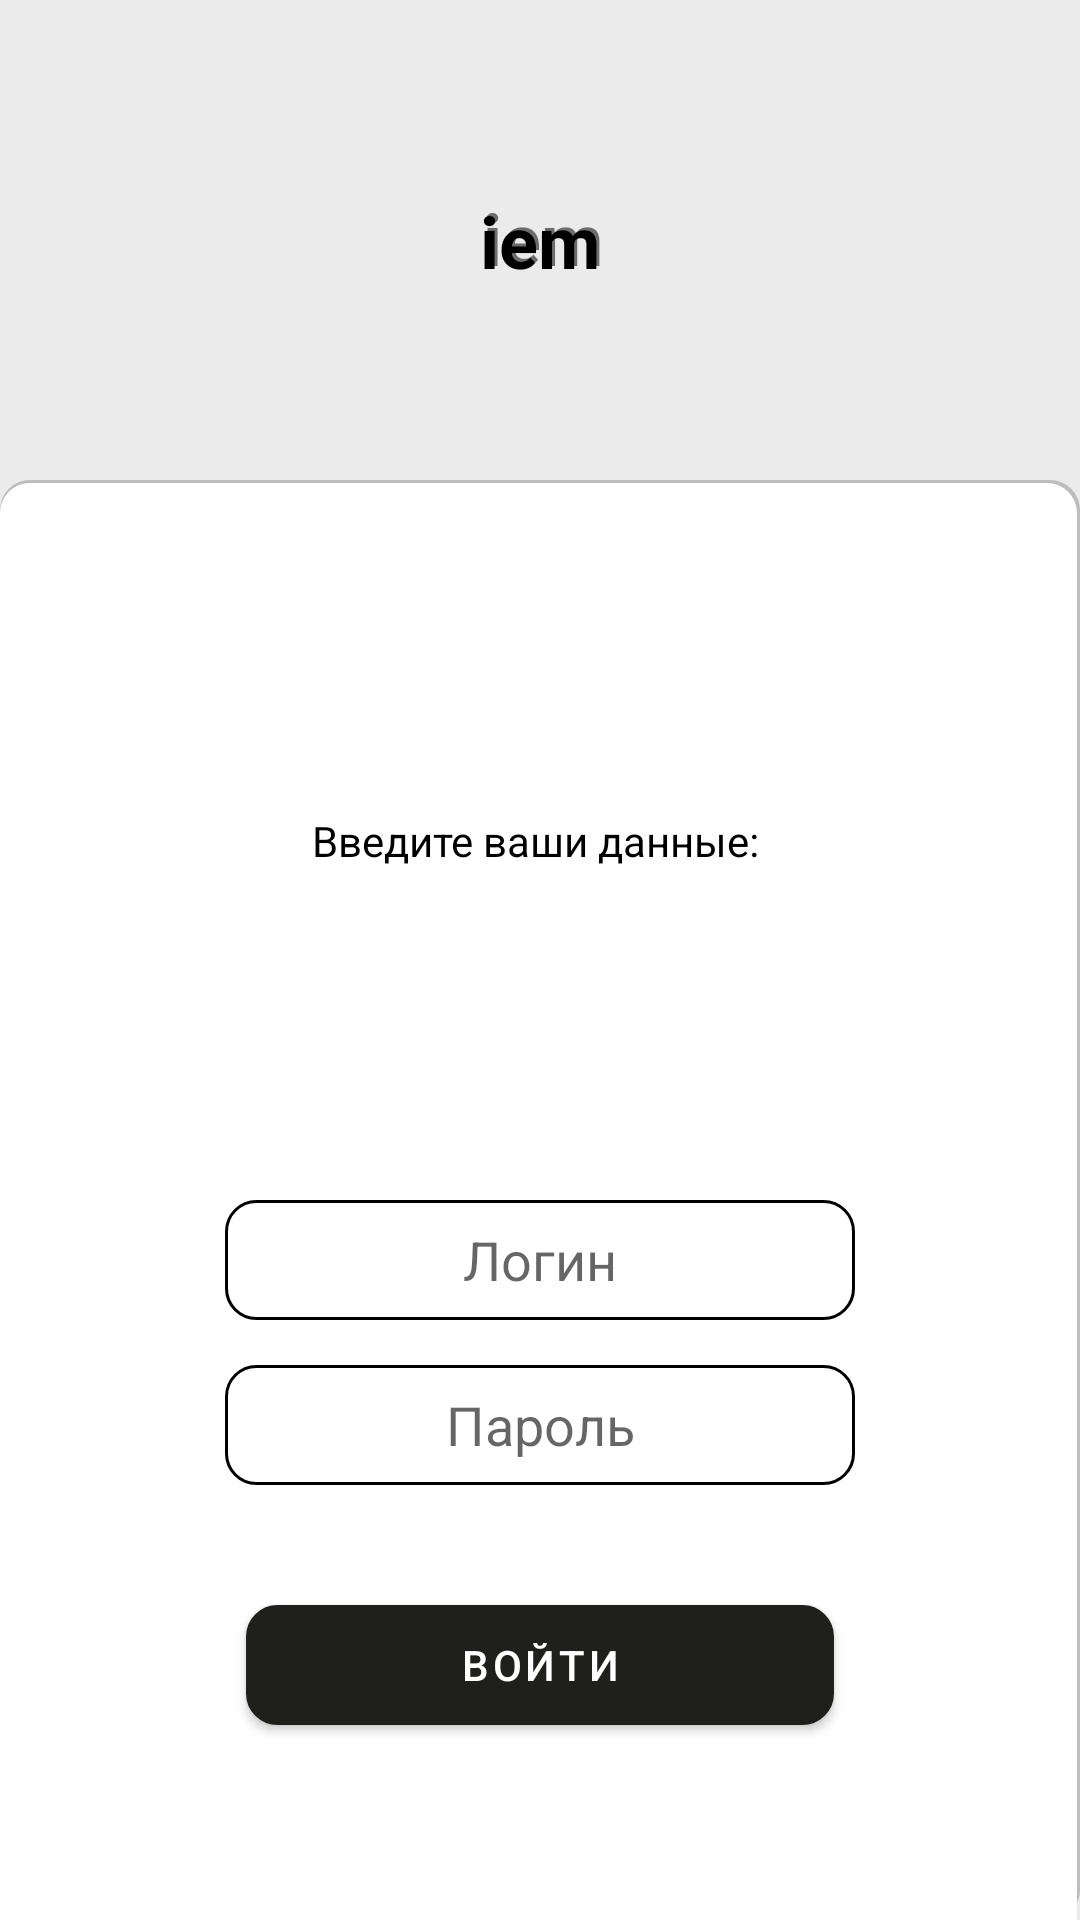

Write the Android layout XML for this screen, with the resource values it uses.
<!-- AndroidManifest.xml: application theme Theme.Iem -->
<!-- res/layout/fragment_auth.xml -->
<?xml version="1.0" encoding="utf-8"?>
<androidx.constraintlayout.widget.ConstraintLayout
    xmlns:android="http://schemas.android.com/apk/res/android"
    xmlns:app="http://schemas.android.com/apk/res-auto"
    android:orientation="vertical"
    android:background="@color/grey"
    android:layout_width="match_parent"
    android:layout_height="match_parent">
    <TextView
        android:layout_width="wrap_content"
        android:layout_height="wrap_content"
        android:text="iem"
        android:textSize="24sp"
        android:textColor="@color/black"
        android:textStyle="bold"
        android:gravity="center"
        app:layout_constraintStart_toStartOf="parent"
        app:layout_constraintTop_toTopOf="parent"
        app:layout_constraintEnd_toEndOf="parent"
        app:layout_constraintBottom_toTopOf="@id/block"/>
    <TextView
        android:id="@+id/title"
        android:layout_width="wrap_content"
        android:layout_height="wrap_content"
        android:text="iem"
        android:layout_marginBottom="2sp"
        android:layout_marginLeft="2sp"
        android:textSize="24sp"
        android:textStyle="bold"
        android:gravity="center"
        app:layout_constraintStart_toStartOf="parent"
        app:layout_constraintTop_toTopOf="parent"
        app:layout_constraintEnd_toEndOf="parent"
        app:layout_constraintBottom_toTopOf="@id/block"/>
    <androidx.constraintlayout.widget.ConstraintLayout
        android:id="@+id/block"
        android:layout_width="0sp"
        android:layout_height="0sp"
        android:layout_marginTop="160sp"
        android:background="@drawable/background_block_auth"
        app:layout_constraintTop_toTopOf="parent"
        app:layout_constraintBottom_toBottomOf="parent"
        app:layout_constraintStart_toStartOf="parent"
        app:layout_constraintEnd_toEndOf="parent">
        <TextView
            android:id="@+id/err_alert"
            android:layout_width="wrap_content"
            android:layout_height="wrap_content"
            android:text="Введите ваши данные: "
            android:gravity="center"
            android:textColor="@color/black"
            app:layout_constraintBottom_toTopOf="@+id/login_input"
            app:layout_constraintEnd_toEndOf="parent"
            app:layout_constraintStart_toStartOf="parent"
            app:layout_constraintTop_toTopOf="parent" />
        <EditText
            android:id="@+id/login_input"
            android:layout_width="wrap_content"
            android:layout_height="wrap_content"
            android:ems="10"
            android:background="@drawable/background_input"
            android:hint="@string/login_hint"
            android:textAlignment="center"
            android:minHeight="40sp"
            android:inputType="text"
            android:importantForAutofill="no"
            android:layout_marginBottom="200sp"
            app:layout_constraintBottom_toBottomOf="parent"
            app:layout_constraintEnd_toEndOf="parent"
            app:layout_constraintStart_toStartOf="parent" />
        <EditText
            android:id="@+id/pass_input"
            android:layout_width="wrap_content"
            android:layout_height="wrap_content"
            android:layout_marginTop="15sp"
            android:background="@drawable/background_input"
            android:ems="10"
            android:hint="@string/password_hint"
            android:textAlignment="center"
            android:minHeight="40sp"
            android:inputType="textPassword"
            android:importantForAutofill="no"
            app:layout_constraintEnd_toEndOf="parent"
            app:layout_constraintStart_toStartOf="parent"
            app:layout_constraintTop_toBottomOf="@id/login_input" />
        <Button
            android:id="@+id/sign_in_btn"
            android:layout_width="wrap_content"
            android:layout_height="40sp"
            android:layout_marginTop="40sp"
            android:background="@drawable/background_input"
            android:textColor="@color/white"
            android:ems="12"
            android:text="@string/sign_in_btn"
            app:layout_constraintEnd_toEndOf="parent"
            app:layout_constraintStart_toStartOf="parent"
            app:layout_constraintTop_toBottomOf="@+id/pass_input" />
    </androidx.constraintlayout.widget.ConstraintLayout>
</androidx.constraintlayout.widget.ConstraintLayout>
<!-- resources referenced by this layout -->
<resources>
  <color name="black">#FF000000</color>
  <color name="grey">#ebebeb</color>
  <color name="white">#FFFFFFFF</color>
  <!-- drawable background_block_auth (drawable) -->
  <?xml version="1.0" encoding="UTF-8"?>
  <layer-list xmlns:android="http://schemas.android.com/apk/res/android">
  
      <item>
          <shape android:shape="rectangle">
              <solid android:color="#BDBDBD"/>
              <corners android:radius="10sp"/>
          </shape>
      </item>
  
      <item
          android:left="0dp"
          android:right="1dp"
          android:top="1dp"
          android:bottom="0dp">
          <shape android:shape="rectangle">
              <solid android:color="@color/white"/>
              <corners android:topRightRadius="10sp"
                  android:topLeftRadius="10sp"/>
          </shape>
      </item>
  </layer-list>
  <!-- drawable background_input (drawable) -->
  <?xml version="1.0" encoding="utf-8"?>
  <shape xmlns:android="http://schemas.android.com/apk/res/android"
      android:shape="rectangle">
      <solid android:color="@color/white" />
      <stroke android:color="@color/black" android:width="1sp" />
      <corners android:radius="10sp" />
  </shape>
  <string name="login_hint">Логин</string>
  <string name="password_hint">Пароль</string>
  <string name="sign_in_btn">Войти</string>
  <style name="Theme.Iem" parent="Theme.MaterialComponents.DayNight.DarkActionBar">
          
  
          <item name="colorPrimary">@color/black_button</item>
          <item name="colorPrimaryVariant">@color/black</item>
          <item name="colorOnPrimary">@color/white</item>
          
          <item name="colorSecondary">@color/teal_200</item>
          <item name="colorSecondaryVariant">@color/teal_700</item>
          <item name="colorOnSecondary">@color/black</item>
          
          <item name="android:statusBarColor" tools:targetApi="l">?attr/colorPrimaryVariant</item>
          
      </style>
  <color name="black_button">#1f1f1e</color>
  <color name="teal_200">#FF03DAC5</color>
  <color name="teal_700">#FF018786</color>
</resources>
